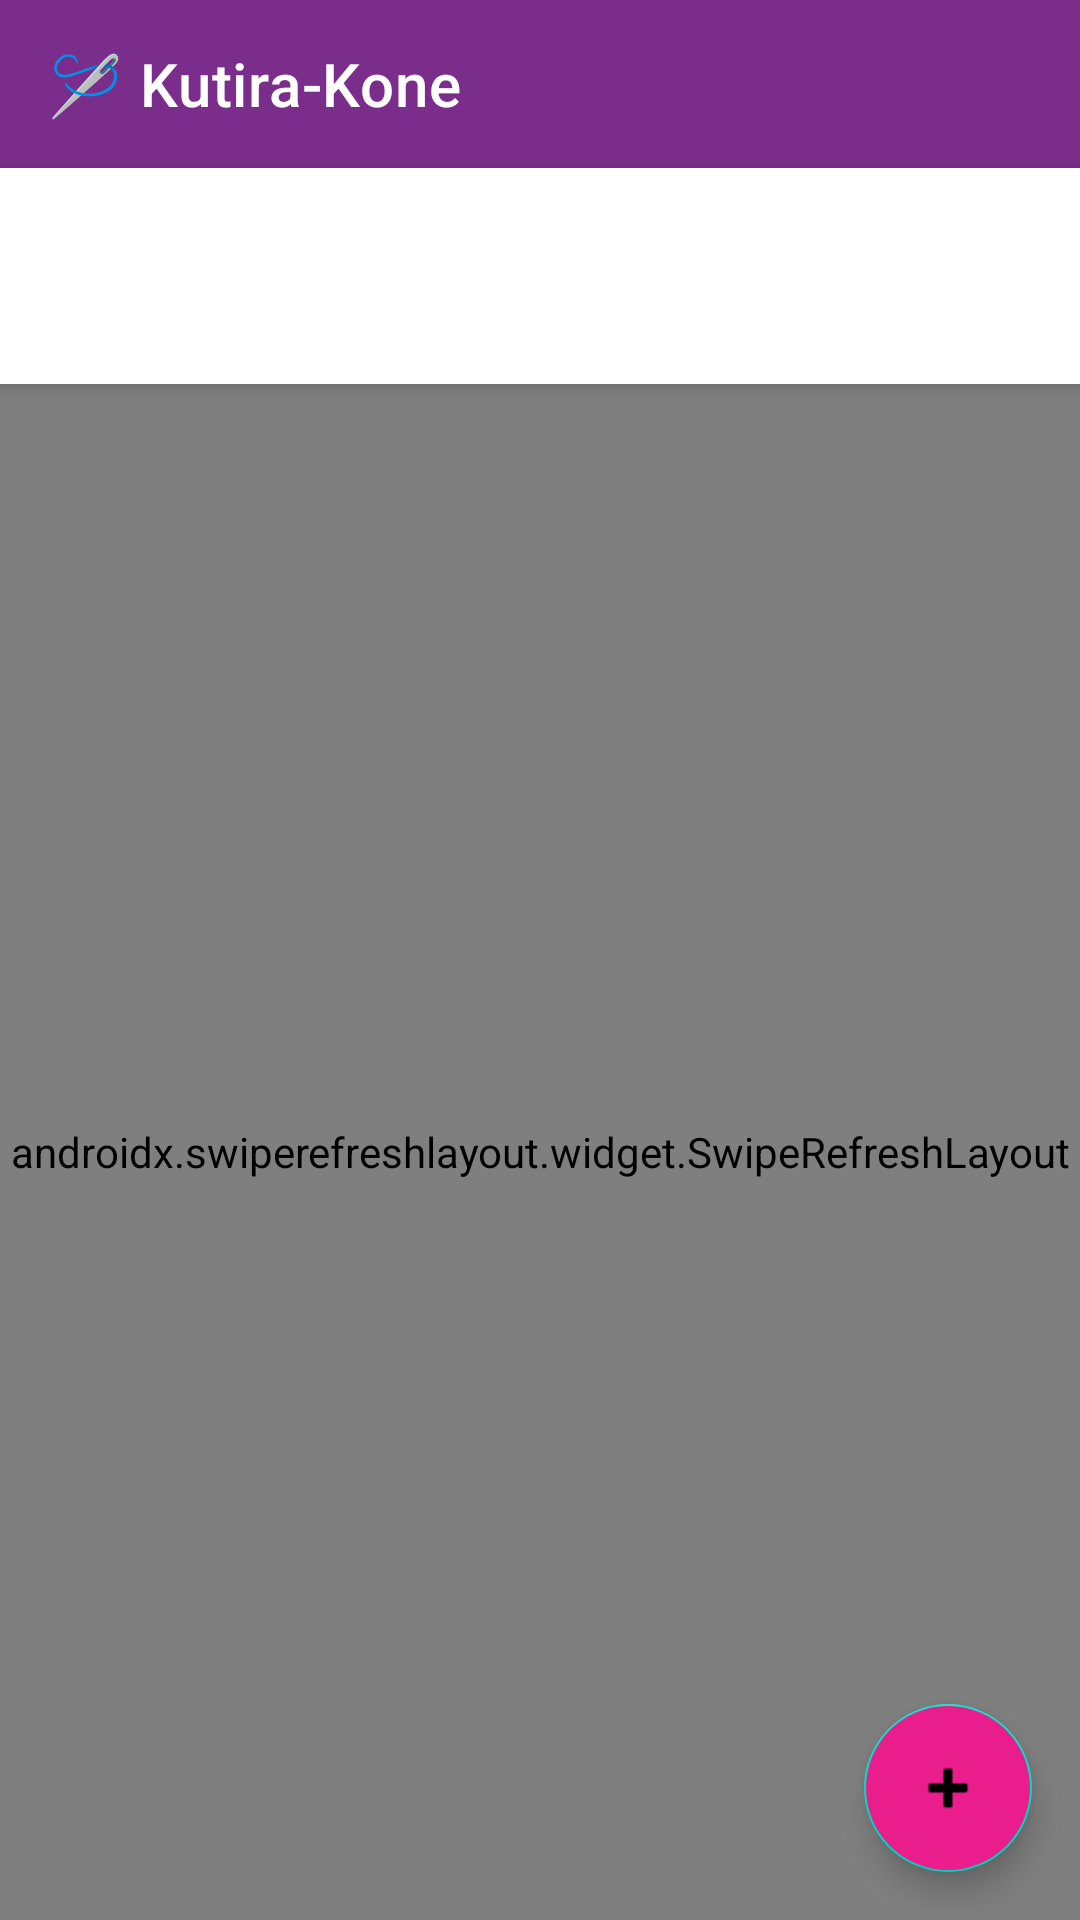

This screen was rendered from an Android layout file. Write that file and the resources it references.
<!-- AndroidManifest.xml: application theme Theme.KutiraKone -->
<!-- res/layout/activity_main.xml -->
<?xml version="1.0" encoding="utf-8"?>
<androidx.coordinatorlayout.widget.CoordinatorLayout
    xmlns:android="http://schemas.android.com/apk/res/android"
    xmlns:app="http://schemas.android.com/apk/res-auto"
    android:layout_width="match_parent"
    android:layout_height="match_parent"
    android:background="#F8F3FF">

    <LinearLayout
        android:layout_width="match_parent"
        android:layout_height="match_parent"
        android:orientation="vertical">

        <androidx.appcompat.widget.Toolbar
            android:id="@+id/toolbar"
            android:layout_width="match_parent"
            android:layout_height="?attr/actionBarSize"
            android:background="@color/colorPrimary"
            app:title="🪡 Kutira-Kone"
            app:titleTextColor="#FFFFFF"/>

        <LinearLayout
            android:layout_width="match_parent"
            android:layout_height="wrap_content"
            android:orientation="horizontal"
            android:padding="12dp"
            android:background="#FFFFFF"
            android:elevation="4dp">

            <Spinner
                android:id="@+id/spinnerFilter"
                android:layout_width="0dp"
                android:layout_height="48dp"
                android:layout_weight="1"
                android:background="@drawable/spinner_bg"
                android:layout_marginEnd="8dp"
                android:padding="8dp"/>

            <Spinner
                android:id="@+id/spinnerRadius"
                android:layout_width="0dp"
                android:layout_height="48dp"
                android:layout_weight="1"
                android:background="@drawable/spinner_bg"
                android:padding="8dp"/>

        </LinearLayout>

        <ProgressBar
            android:id="@+id/progressBar"
            android:layout_width="wrap_content"
            android:layout_height="wrap_content"
            android:layout_gravity="center"
            android:visibility="gone"/>

        <androidx.swiperefreshlayout.widget.SwipeRefreshLayout
            android:id="@+id/swipeRefresh"
            android:layout_width="match_parent"
            android:layout_height="0dp"
            android:layout_weight="1">

            <androidx.recyclerview.widget.RecyclerView
                android:id="@+id/recyclerView"
                android:layout_width="match_parent"
                android:layout_height="match_parent"
                android:padding="8dp"
                android:clipToPadding="false"/>

        </androidx.swiperefreshlayout.widget.SwipeRefreshLayout>

    </LinearLayout>

    <com.google.android.material.floatingactionbutton.FloatingActionButton
        android:id="@+id/fabUpload"
        android:layout_width="wrap_content"
        android:layout_height="wrap_content"
        android:layout_gravity="bottom|end"
        android:layout_margin="16dp"
        app:srcCompat="@android:drawable/ic_input_add"
        android:backgroundTint="@color/colorAccent"/>

</androidx.coordinatorlayout.widget.CoordinatorLayout>
<!-- resources referenced by this layout -->
<resources>
  <color name="colorAccent">#E91E8C</color>
  <color name="colorPrimary">#7B2D8B</color>
  <style name="Theme.KutiraKone" parent="Theme.MaterialComponents.Light.NoActionBar">
          <item name="colorPrimary">@color/colorPrimary</item>
          <item name="colorPrimaryDark">@color/colorPrimaryDark</item>
          <item name="colorAccent">@color/colorAccent</item>
          <item name="android:windowBackground">@color/colorBackground</item>
          <item name="android:statusBarColor">@color/colorPrimaryDark</item>
      </style>
  <color name="colorPrimaryDark">#5A1E6A</color>
  <color name="colorBackground">#F8F3FF</color>
</resources>
